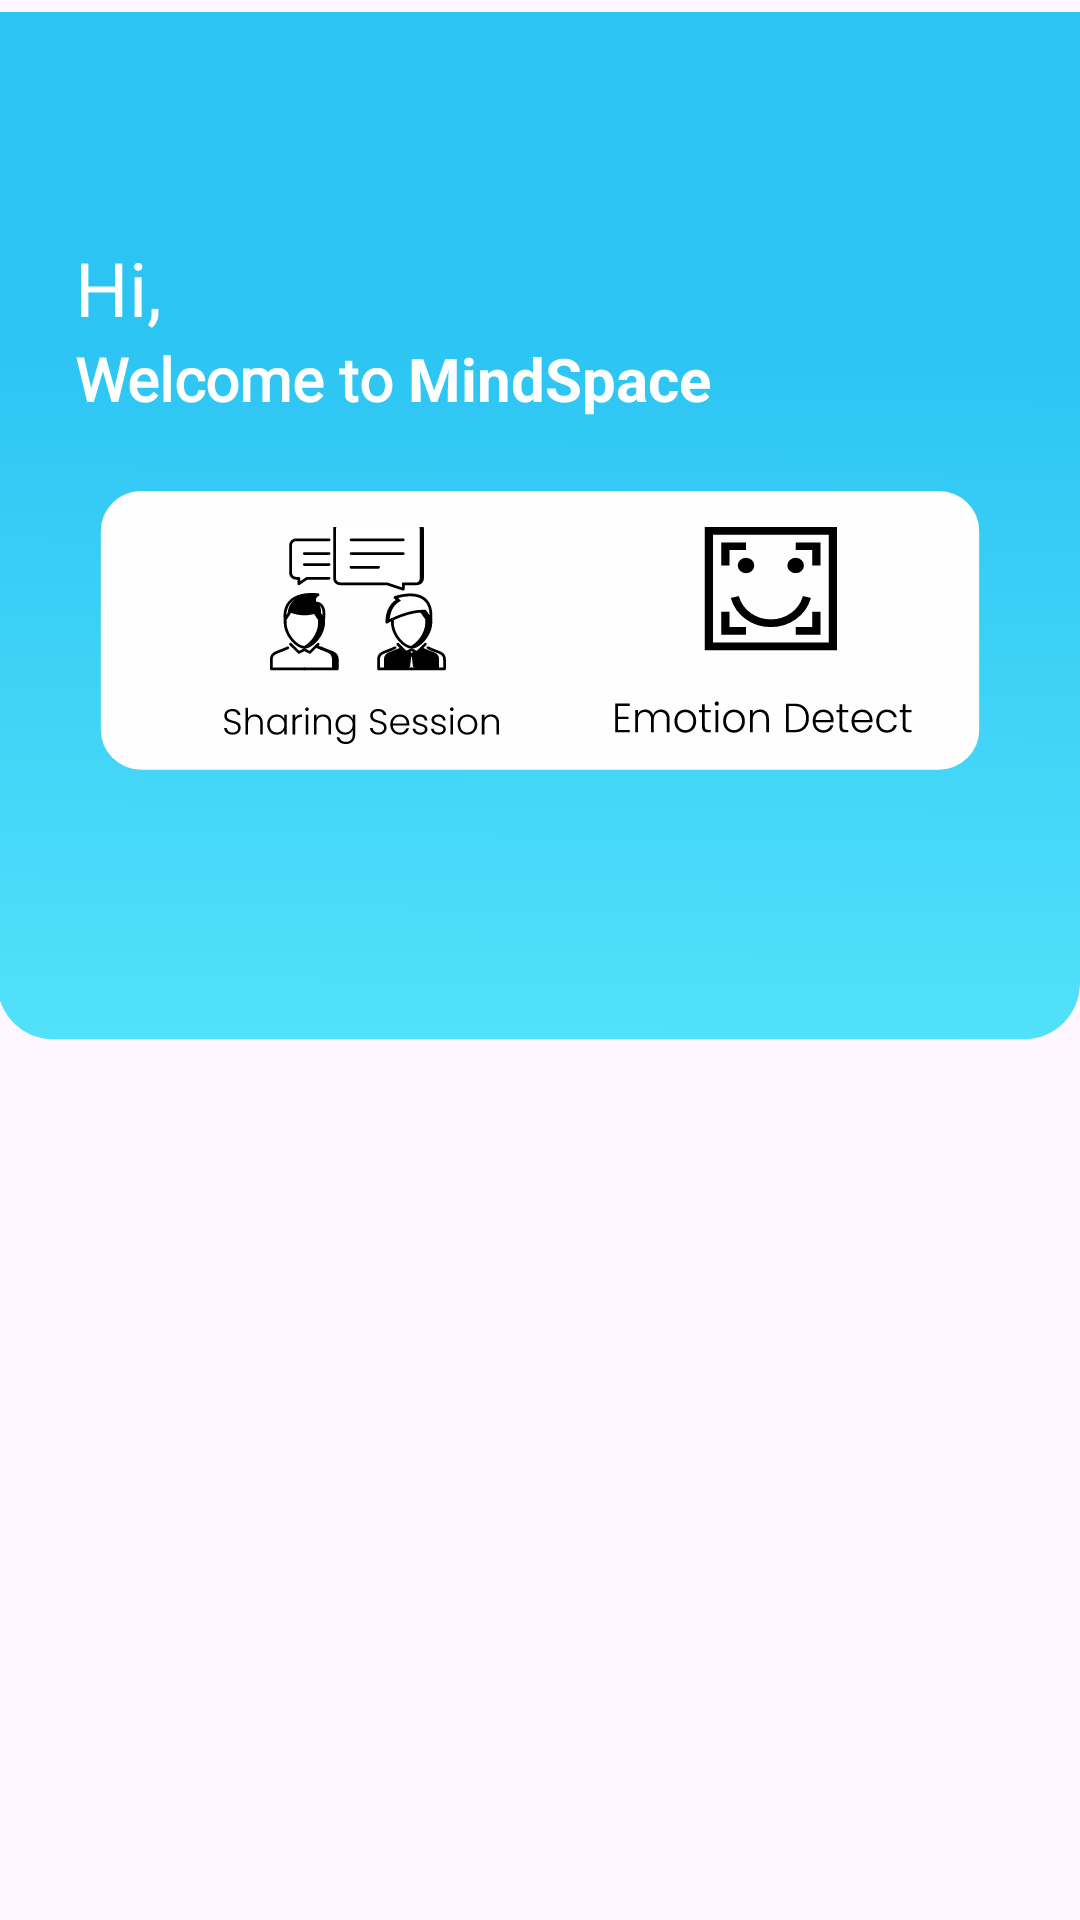

The Android layout XML behind this screen, and the referenced resources:
<!-- AndroidManifest.xml: application theme Theme.MindSpace -->
<!-- res/layout/activity_main.xml -->
<?xml version="1.0" encoding="utf-8"?>
<androidx.constraintlayout.widget.ConstraintLayout xmlns:android="http://schemas.android.com/apk/res/android"
    xmlns:app="http://schemas.android.com/apk/res-auto"
    xmlns:tools="http://schemas.android.com/tools"
    android:layout_width="match_parent"
    android:layout_height="match_parent"
    tools:context=".view.home.MainActivity">


    <androidx.constraintlayout.widget.ConstraintLayout
        android:id="@+id/topBar"
        android:layout_width="match_parent"
        android:layout_height="350dp"
        android:layout_marginTop="4dp"
        android:background="@drawable/topsheet"
        app:layout_constraintEnd_toEndOf="parent"
        app:layout_constraintHorizontal_bias="1.0"
        app:layout_constraintStart_toStartOf="parent"
        app:layout_constraintTop_toTopOf="parent">


        <ImageButton
            android:id="@+id/btnAccount"
            android:layout_width="75dp"
            android:layout_height="75dp"
            android:background="@color/transparent"
            android:clickable="true"
            android:src="@drawable/ic_account"
            app:layout_constraintEnd_toEndOf="parent"
            app:layout_constraintTop_toTopOf="parent" />

        <TextView
            android:id="@+id/tvHi"
            android:layout_width="wrap_content"
            android:layout_height="wrap_content"
            android:layout_marginStart="25dp"
            android:fontFamily="@font/poppins"
            android:text="@string/hi"
            android:textColor="@color/white"
            android:textSize="25sp"
            android:textStyle=""
            app:layout_constraintStart_toStartOf="parent"
            app:layout_constraintTop_toBottomOf="@+id/btnAccount" />

        <TextView
            android:id="@+id/WelcomeTo"
            android:layout_width="wrap_content"
            android:layout_height="wrap_content"
            android:fontFamily="@font/poppins"
            android:text="@string/welcome_to"
            android:textColor="@color/white"
            android:textSize="20sp"
            android:textStyle="bold"
            app:layout_constraintStart_toStartOf="@id/tvHi"
            app:layout_constraintTop_toBottomOf="@+id/tvHi" />

        <TextView
            android:id="@+id/tvMindSpace"
            android:layout_width="wrap_content"
            android:layout_height="wrap_content"
            android:layout_marginStart="5dp"
            android:text="@string/app_name"
            android:textColor="@color/white"
            android:textSize="20sp"
            android:textStyle="bold"
            app:layout_constraintStart_toEndOf="@id/WelcomeTo"
            app:layout_constraintTop_toTopOf="@+id/WelcomeTo" />

        <androidx.constraintlayout.widget.ConstraintLayout
            android:id="@+id/barStatus"
            android:layout_width="300dp"
            android:layout_height="100dp"
            android:layout_marginTop="24dp"
            android:background="@drawable/barstatus"
            android:padding="8dp"
            app:layout_constraintEnd_toEndOf="parent"
            app:layout_constraintStart_toStartOf="parent"
            app:layout_constraintTop_toBottomOf="@id/tvMindSpace">

            <ImageButton
                android:id="@+id/imgSharingsession"
                android:layout_width="wrap_content"
                android:layout_height="wrap_content"
                android:layout_marginStart="16dp"
                android:layout_marginTop="4dp"
                android:background="@color/transparent"
                android:src="@drawable/sharingsession"
                app:layout_constraintStart_toStartOf="parent"
                app:layout_constraintTop_toTopOf="parent" />

            <ImageButton
                android:id="@+id/btn_emoticon"
                android:layout_width="wrap_content"
                android:layout_height="wrap_content"
                android:layout_marginStart="16dp"
                android:layout_marginTop="4dp"
                android:background="@color/transparent"
                android:clickable="true"
                android:src="@drawable/emotiondetect"
                app:layout_constraintStart_toEndOf="@id/imgSharingsession"
                app:layout_constraintTop_toTopOf="parent" />
        </androidx.constraintlayout.widget.ConstraintLayout>

    </androidx.constraintlayout.widget.ConstraintLayout>

    <androidx.constraintlayout.widget.ConstraintLayout
        android:layout_width="match_parent"
        android:layout_height="0dp"
        app:layout_constraintBottom_toBottomOf="parent"
        app:layout_constraintTop_toBottomOf="@+id/topBar">

        <androidx.recyclerview.widget.RecyclerView
            android:id="@+id/rv_main"
            android:layout_width="match_parent"
            android:layout_height="match_parent" />
    </androidx.constraintlayout.widget.ConstraintLayout>

</androidx.constraintlayout.widget.ConstraintLayout>
<!-- resources referenced by this layout -->
<resources>
  <color name="transparent">#00FFFFFF</color>
  <color name="white">#FFFFFFFF</color>
  <!-- drawable barstatus (drawable) -->
  <vector xmlns:android="http://schemas.android.com/apk/res/android"
      android:width="333dp"
      android:height="113dp"
      android:viewportWidth="333"
      android:viewportHeight="113">
    <path
        android:pathData="M19,0L314,0A15,15 0,0 1,329 15L329,90A15,15 0,0 1,314 105L19,105A15,15 0,0 1,4 90L4,15A15,15 0,0 1,19 0z"
        android:fillColor="#FEFEFE"/>
  </vector>
  <!-- drawable emotiondetect: vector/xml drawable (drawable, 8872 chars, omitted) -->
  <!-- drawable sharingsession: vector/xml drawable (drawable, 30440 chars, omitted) -->
  <!-- drawable topsheet (drawable) -->
  <vector xmlns:android="http://schemas.android.com/apk/res/android"
      xmlns:aapt="http://schemas.android.com/aapt"
      android:width="390dp"
      android:height="370dp"
      android:viewportWidth="390"
      android:viewportHeight="370">
    <path
        android:pathData="M-1,0H390V342C390,353.05 381.05,362 370,362H19C7.95,362 -1,353.05 -1,342V0Z">
      <aapt:attr name="android:fillColor">
        <gradient 
            android:startX="223.82"
            android:startY="114.42"
            android:endX="219.84"
            android:endY="525.29"
            android:type="linear">
          <item android:offset="0" android:color="#FF2CC4F3"/>
          <item android:offset="1" android:color="#FF6AF4FF"/>
        </gradient>
      </aapt:attr>
    </path>
  </vector>
  <string name="app_name">MindSpace</string>
  <string name="hi">Hi,</string>
  <string name="welcome_to">Welcome to</string>
  <style name="Theme.MindSpace" parent="Base.Theme.MindSpace" />
  <style name="Base.Theme.MindSpace" parent="Theme.Material3.DayNight.NoActionBar">
          
          
          <item name="android:statusBarColor" tools:targetApi="l">@color/lightblue</item>
      </style>
  <color name="lightblue">#2CC4F3</color>
</resources>
